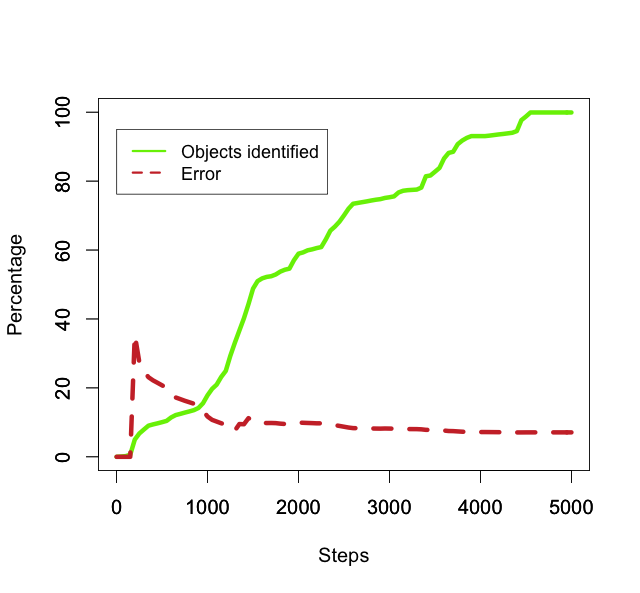

The data file committed next to this chart (first rows):
50, 0.08571428571428572, 0.0
100, 0.2, 0.0
150, 0.6, 0.0
200, 5.0, 35.43
250, 6.771, 27.43
300, 7.914, 24.91
350, 9.029, 23.1
400, 9.4, 22.19
450, 9.714, 21.47
500, 10.06, 20.74
550, 10.43, 20.0
600, 11.43, 18.25
650, 12.11, 17.22
700, 12.46, 16.74
750, 12.83, 16.26
800, 13.17, 15.84
850, 13.54, 15.4
900, 14.17, 14.72
950, 15.54, 13.42
1000, 17.86, 11.68
1050, 19.71, 10.72
1100, 20.94, 10.23
1150, 23.17, 9.741
1200, 24.91, 9.289
1250, 29.29, 8.0
1300, 33.09, 7.599
1350, 36.66, 9.509
1400, 40.2, 9.453
1450, 44.31, 11.22
1500, 48.8, 10.36
1550, 50.97, 9.922
1600, 51.77, 9.879
1650, 52.2, 9.797
1700, 52.4, 9.815
1750, 52.91, 9.773
1800, 53.74, 9.623
1850, 54.29, 9.526
1900, 54.6, 9.524
1950, 57.06, 9.815
2000, 58.94, 9.937
2050, 59.31, 9.875
2100, 59.91, 9.824
2150, 60.2, 9.777
2200, 60.57, 9.717
2250, 60.86, 9.718
2300, 63.09, 9.511
2350, 65.63, 9.316
2400, 66.8, 9.196
2450, 68.23, 8.961
2500, 70.06, 8.728
2550, 72.0, 8.492
2600, 73.43, 8.327
2650, 73.66, 8.301
2700, 73.89, 8.275
2750, 74.11, 8.25
2800, 74.37, 8.221
2850, 74.6, 8.196
2900, 74.77, 8.177
2950, 75.11, 8.216
3000, 75.31, 8.194
3050, 75.57, 8.166
... 39 more rows
